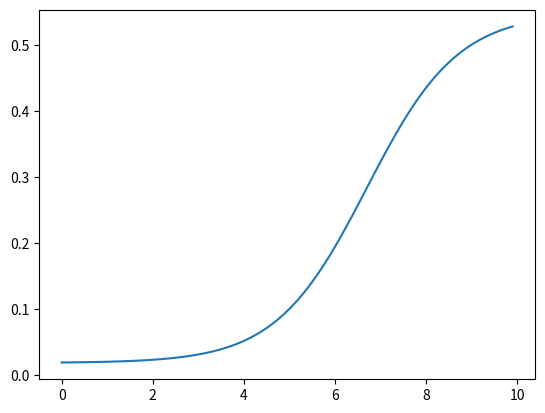

This figure's Python source:
import matplotlib.pyplot as plt
import numpy as np

from matplotlib import cm
from matplotlib.ticker import LinearLocator


def flat2dice(x):
    nbr_de = round(x // 3.5)
    bonus = round(x % 3.5)

    return f"{nbr_de}D6 + {bonus}"

def flat2complexite(x):
    complexite = 0
    if x >= 9:
        complexite = complexite + 9
        x = x - 11

        complexite = complexite + x
    else:
        complexite = complexite + x

    return complexite

def compute_factor(base) -> float:
    """
    Computes the factor
    :param base: base value of the mob
    :return: associated factor in %
    """
    amplitude       = 53.01537
    shift           = -6.70181
    offset          = 1.82352

    denominator = 1 + np.exp(-(base + shift))

    return ((amplitude / denominator) + offset) * 0.01

if __name__ == "__main__":
    base_list = np.arange(0, 10, 0.1)
    floor_list = np.arange(0, 10, 0.1)
    base_mesh, floor_mesh = np.meshgrid(base_list, floor_list)

    fig, ax = plt.subplots(1, 1)
    ax.plot(base_list, compute_factor(base_list))
    plt.show()
